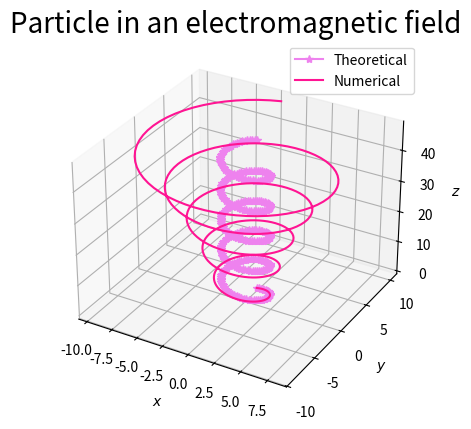

Write the Python code that produced this figure.
import numpy
from matplotlib import pyplot
from mpl_toolkits.mplot3d import Axes3D

# Función para sacar la proyección de un vector con otro
def projection(A, B):
    paral = numpy.dot(A, B) * B / (numpy.linalg.norm(B) ** 2)
    perp = A - paral
    return paral, perp

# Función para actualizar la velocidad en medio paso de tiempo
def update_velocity(vel, dt):
    v_new = vel + (charge / mass * numpy.cross(vel, B)) * dt
    return v_new

# Función para actualizar la posición en un paso de tiempo
def update_position(pos, vel, dt):
    r_new = pos + vel * dt
    return r_new

# Función para utilizar el método de leapfrog
def leapfrog(pos, vel, dt):
    v_new = update_velocity(vel, dt)
    r_new = update_position(pos,v_new, dt)
    return r_new, v_new

# Definición de parámetros
B = numpy.array([0.0, 0.0, 1.0])
vel = numpy.random.uniform(2.0, size=3)
v_paral, v_perp = numpy.linalg.norm(projection(vel, B), axis=1)
charge = 1.0
mass = 1.0
omega = (abs(charge) / mass) * numpy.linalg.norm(B)
rL = v_perp / omega

# Generar un arreglo de tiempos
T = 2 * numpy.pi / omega  
dt = 0.1
steps = int(5 * T / dt)
t = numpy.linspace(0, steps * dt, steps)

# Definir condiciones iniciales
x0, y0, z0 = 0.0 , 0.0, 0.0

# Definir ecuaciones de movimiento 
x_th = x0 + rL * numpy.sin(omega * t)
y_th = y0 + (abs(charge) / charge) * rL * numpy.cos(omega * t)
z_th = z0 + v_paral * t

# Inicializar variables que se dasarrollaran de manera numérica
r_num = numpy.zeros((steps, 3)) 
v_num = numpy.zeros((steps, 3)) 

# Condiciones iniciales
r_num[0] = x0, y0 + (abs(charge) / charge) * rL, z0
v_num[0] = v_perp, 0, v_paral

# Primer paso de leapfrog
v_num[0] = update_velocity(v_num[0], -0.5 * dt)

for i in range(steps - 1):
    r_num[i + 1], v_num[i + 1] = leapfrog(r_num[i], v_num[i], dt)

x_num = r_num[:, 0]
y_num = r_num[:, 1]
z_num = r_num[:, 2]

# Creamos la figura
fig = pyplot.figure()
ax = fig.add_subplot(111, projection='3d')
ax.plot(x_th, y_th, z_th, color='violet', label='Theoretical', marker='*')
ax.plot(x_num, y_num, z_num, color='deeppink', label='Numerical')
ax.legend(loc='best')
ax.set_xlabel(r'$x$', fontsize=10)
ax.set_ylabel(r'$y$', fontsize=10)
ax.set_zlabel(r'$z$', fontsize=10)
ax.set_title('Particle in an electromagnetic field', fontsize=20)
pyplot.savefig('image.pdf')
pyplot.close()
